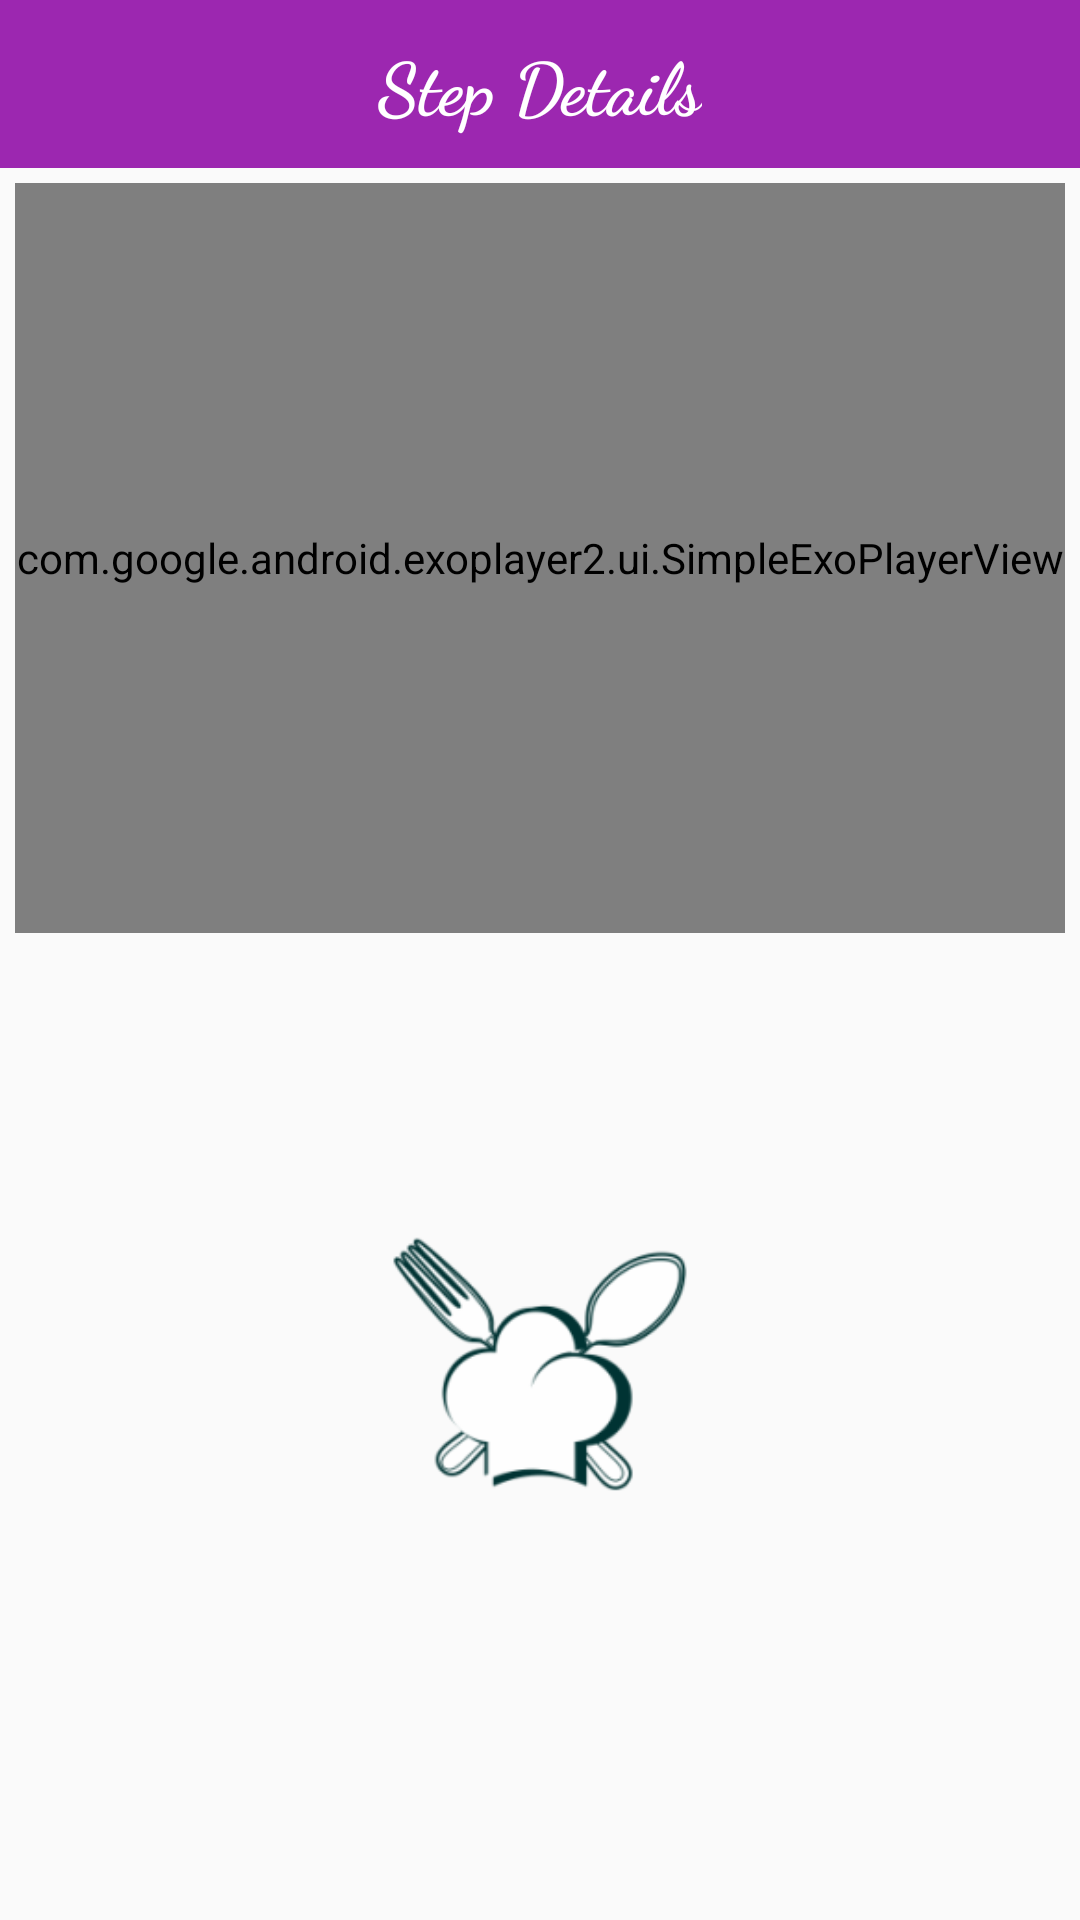

Reconstruct the res/layout file that produces this screen, plus the resources it refers to.
<!-- AndroidManifest.xml: application theme AppTheme -->
<!-- res/layout/activity_step_details.xml -->
<?xml version="1.0" encoding="utf-8"?>
<LinearLayout xmlns:android="http://schemas.android.com/apk/res/android"
    xmlns:app="http://schemas.android.com/apk/res-auto"
    xmlns:tools="http://schemas.android.com/tools"
    android:layout_width="match_parent"
    android:layout_height="match_parent"
    android:orientation="vertical">

    <android.support.v7.widget.Toolbar
        android:layout_width="match_parent"
        android:layout_height="wrap_content"
        android:background="@color/colorPrimary">

        <TextView
            android:layout_width="wrap_content"
            android:layout_height="wrap_content"
            android:layout_gravity="center_horizontal"
            android:fontFamily="cursive"
            android:text="@string/step_details"
            android:textColor="@color/colorWhite"
            android:textSize="24sp"
            android:textStyle="bold" />
    </android.support.v7.widget.Toolbar>

    <ScrollView
        android:layout_width="match_parent"
        android:layout_height="wrap_content">

        <LinearLayout
            android:layout_width="match_parent"
            android:layout_height="wrap_content"
            android:orientation="vertical">

            <TextView
                android:id="@+id/activity_step_video"
                android:layout_width="wrap_content"
                android:layout_height="wrap_content"
                android:layout_gravity="center_horizontal"
                android:layout_marginBottom="10dp"
                android:layout_marginTop="10dp"
                android:fontFamily="serif"
                android:textColor="@color/colorPrimaryDark"
                android:textSize="20sp"
                android:textStyle="bold"
                android:visibility="gone"
                tools:text="@string/ingredients" />

            <com.google.android.exoplayer2.ui.SimpleExoPlayerView
                android:id="@+id/activity_step_video_player"
                android:layout_width="match_parent"
                android:layout_height="250dp"
                android:layout_margin="5dp" />

            <TextView
                android:id="@+id/activity_step_description"
                android:layout_width="wrap_content"
                android:layout_height="wrap_content"
                android:layout_gravity="center_horizontal"
                android:layout_margin="5dp"
                android:layout_marginBottom="20dp"
                android:layout_marginTop="30dp"
                android:fontFamily="serif"
                android:textColor="@color/colorPrimaryDark"
                android:textSize="18sp"
                tools:text="@string/ingredients" />

            <ImageView
                android:src="@mipmap/ic_logo"
                android:id="@+id/thumbnail_imageView"
                android:layout_margin="5dp"
                android:layout_width="match_parent"
                android:layout_height="200dp" />
        </LinearLayout>
    </ScrollView>
</LinearLayout>
<!-- resources referenced by this layout -->
<resources>
  <color name="colorPrimary">#9C27B0</color>
  <color name="colorPrimaryDark">#7B1FA2</color>
  <color name="colorWhite">#FFF</color>
  <!-- mipmap ic_logo: png bitmap (mipmap-hdpi, 4700 bytes) -->
  <string name="ingredients">Ingredients</string>
  <string name="step_details">Step Details</string>
  <style name="AppTheme" parent="Base.Theme.AppCompat.Light.DarkActionBar">
          
          <item name="colorPrimary">@color/colorPrimary</item>
          <item name="colorPrimaryDark">@color/colorPrimaryDark</item>
          <item name="colorAccent">@color/colorAccent</item>
      </style>
  <color name="colorAccent">#EA80FC</color>
</resources>
